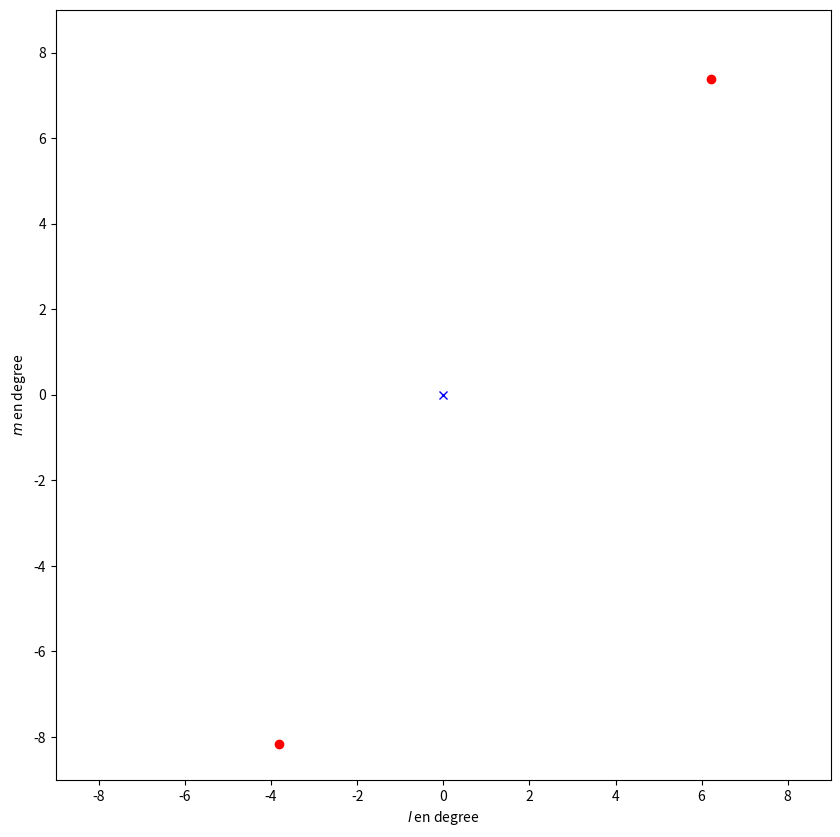

The script that saved this image:
import numpy as np
import matplotlib.pyplot as plt


# Simulation of Orion
RA_sources = np.array([5+30/60, 5+55/60+10.3053/3600, 5+14/60+32.272/3600]) # Right Assension (alpha) of Center, Beltegeuse, Rigel 
DEC_sources = np.array([0, 7+24/60+25.42/3600, -(8+12/60+5.898/3600)])      # Declination (delta)

# Convertion to Radian
RA_rad = np.array(RA_sources)*(np.pi/12)
DEC_rad = np.array(DEC_sources)*(np.pi/180)
RA_delta_rad = RA_rad - RA_rad[0]

l = np.cos(DEC_rad)*np.sin(RA_delta_rad)
m = np.sin(DEC_rad)*np.cos(DEC_rad[0]) - np.cos(DEC_rad)*np.sin(DEC_rad[0])*np.cos(RA_delta_rad)

print("l = ", l*(180/np.pi))
print("m = ", m*(180/np.pi))

fig = plt.figure(figsize=(10,10))
ax = fig.add_subplot(111)
plt.xlim([-9,9])
plt.ylim([-9,9])
plt.xlabel("$l$ en degree")
plt.ylabel("$m$ en degree")
plt.plot(l[0], m[0], "bx")
plt.plot(l[1:]*(180/np.pi), m[1:]*(180/np.pi), "ro")
plt.show()
